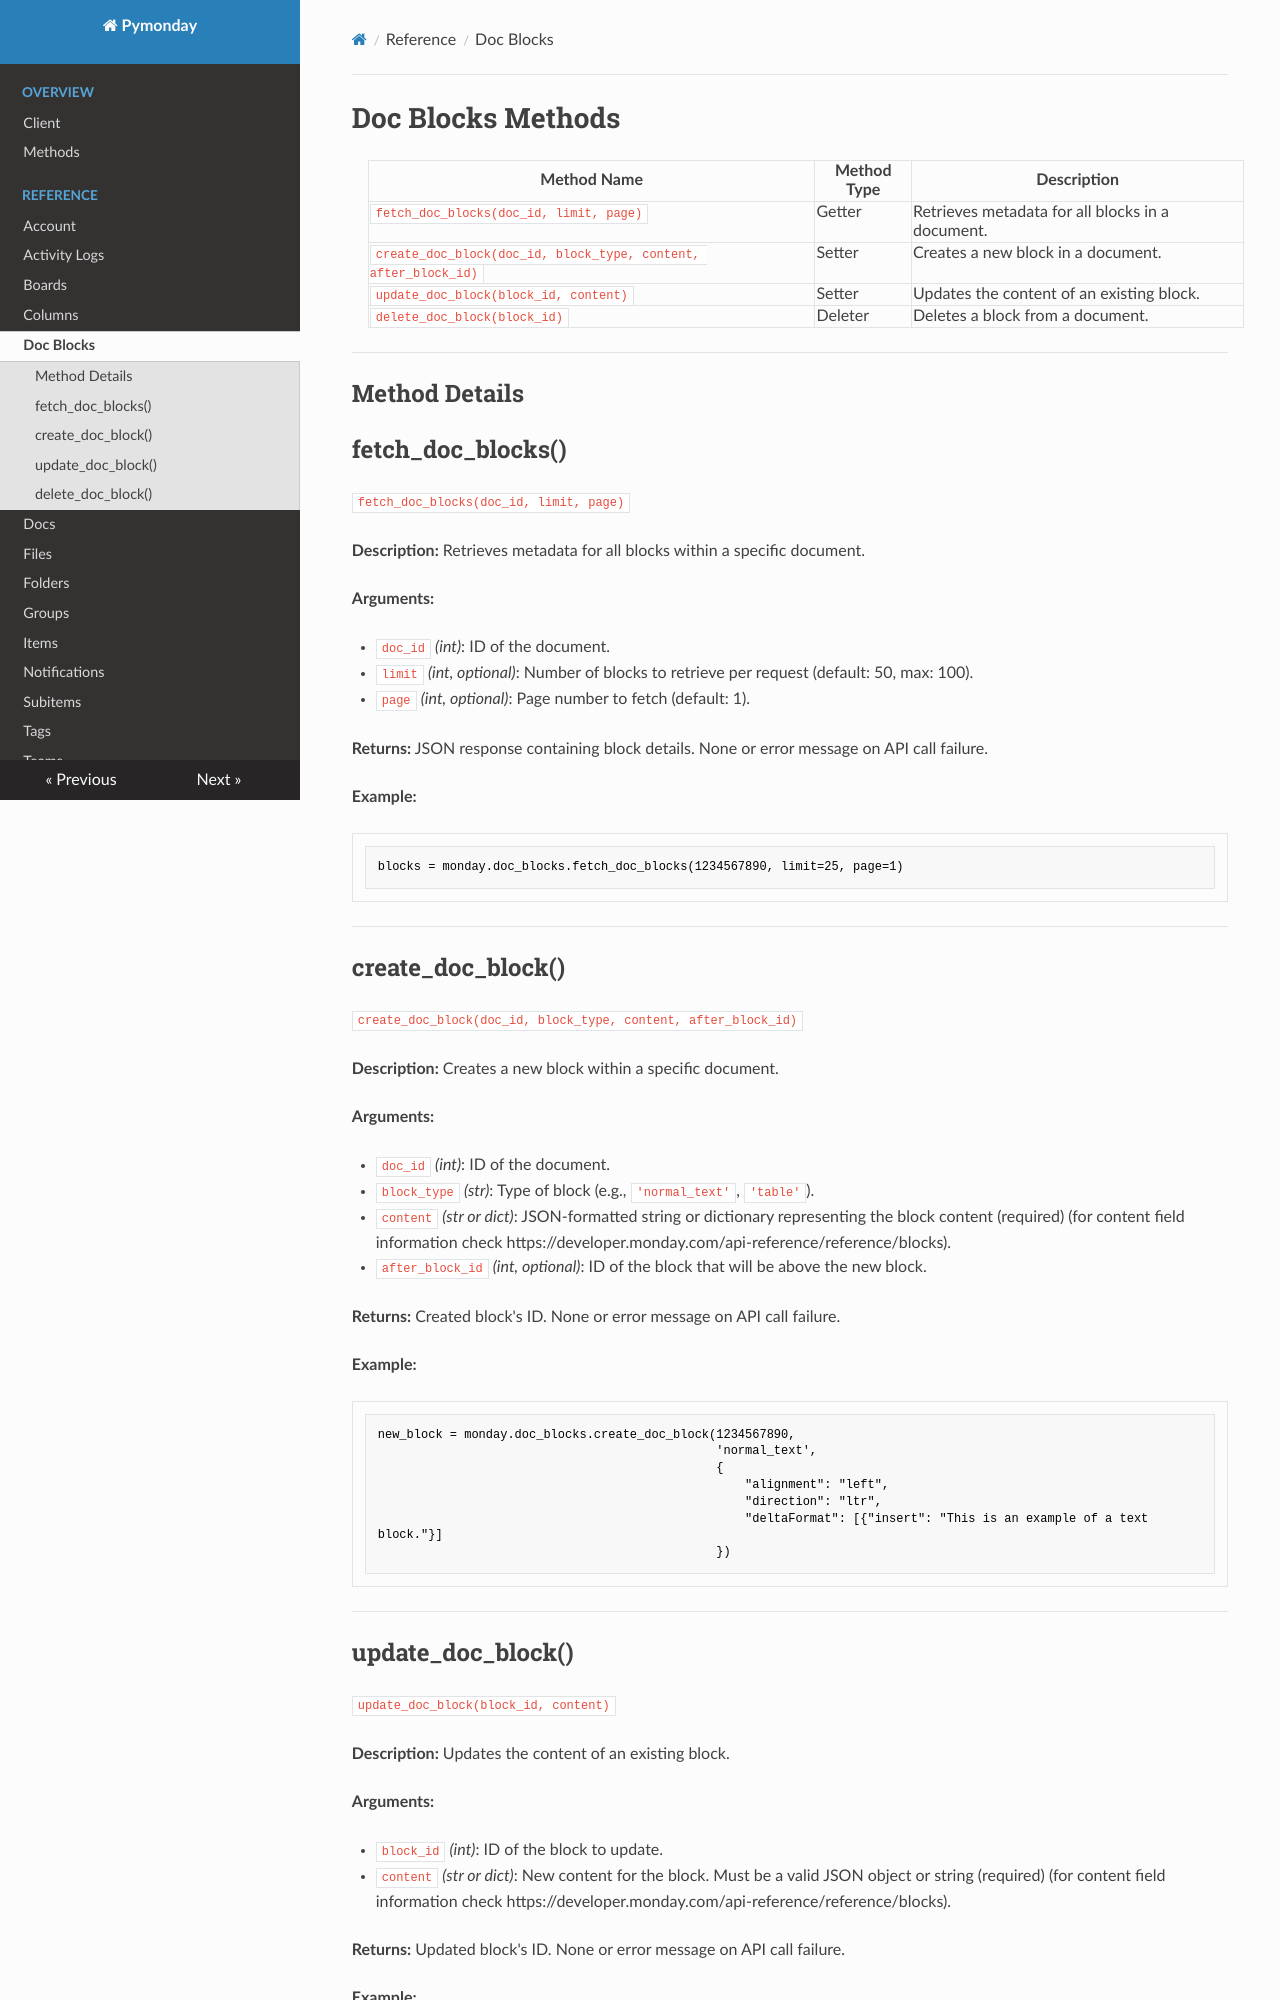

repository: scottmurray2789/pymonday_documentation · page: 1.105 Doc Blocks/index.html · generator: mkdocs

# Doc Blocks Methods

| Method Name                                        | Method Type | Description                                      |
|--------------------------------------------------|-------------|--------------------------------------------------|
| `fetch_doc_blocks(doc_id, limit, page)`         | Getter      | Retrieves metadata for all blocks in a document. |
| `create_doc_block(doc_id, block_type, content, after_block_id)` | Setter      | Creates a new block in a document.               |
| `update_doc_block(block_id, content)`           | Setter      | Updates the content of an existing block.        |
| `delete_doc_block(block_id)`                    | Deleter     | Deletes a block from a document.                 |

---

## Method Details

## fetch_doc_blocks()
`fetch_doc_blocks(doc_id, limit, page)`

**Description:**
Retrieves metadata for all blocks within a specific document.

**Arguments:**

- `doc_id` *(int)*: ID of the document.
- `limit` *(int, optional)*: Number of blocks to retrieve per request (default: 50, max: 100).
- `page` *(int, optional)*: Page number to fetch (default: 1).


**Returns:**
JSON response containing block details. None or error message on API call failure.

**Example:**

```python
blocks = monday.doc_blocks.fetch_doc_blocks(1234567890, limit=25, page=1)
```

---

## create_doc_block() 
`create_doc_block(doc_id, block_type, content, after_block_id)`

**Description:**
Creates a new block within a specific document.

**Arguments:**

- `doc_id` *(int)*: ID of the document.
- `block_type` *(str)*: Type of block (e.g., `'normal_text'`, `'table'`).
- `content` *(str or dict)*: JSON-formatted string or dictionary representing the block content (required) (for content 
field information check https://developer.monday.com/api-reference/reference/blocks).
- `after_block_id` *(int, optional)*: ID of the block that will be above the new block.


**Returns:**
Created block's ID. None or error message on API call failure.

**Example:**

```python
new_block = monday.doc_blocks.create_doc_block(1234567890, 
                                               'normal_text', 
                                               {
                                                   "alignment": "left", 
                                                   "direction": "ltr", 
                                                   "deltaFormat": [{"insert": "This is an example of a text block."}]
                                               })
```

---
